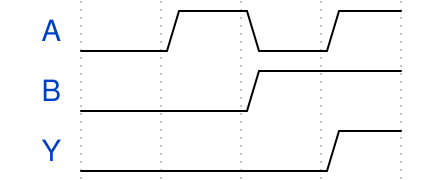

Give the WaveDrom (WaveJSON) description of this timing diagram.

{ "signal": [
  { "name": "A", "wave": "0101" },
  { "name": "B", "wave": "0.1." },
  { "name": "Y", "wave": "0..1" }
]}